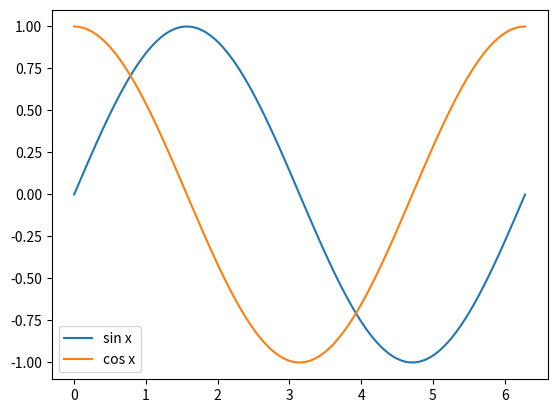

Write Python code to recreate this figure.
"""Bug 8.3 -- a legend needs labels on the lines AND a call to ax.legend()."""
import matplotlib.pyplot as plt
import numpy as np
x = np.linspace(0, 2 * np.pi, 100)
fig, ax = plt.subplots()
ax.plot(x, np.sin(x), label="sin x")
ax.plot(x, np.cos(x), label="cos x")
ax.legend()
plt.show()
